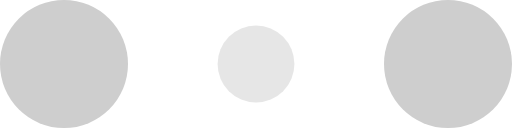
t = 0.00 s
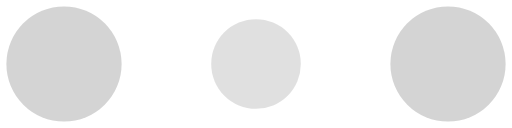
t = 0.10 s
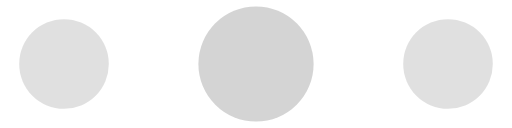
t = 0.30 s
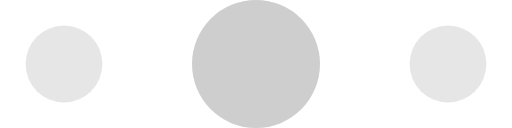
t = 0.40 s
t = 0.50 s: frame unchanged from t = 0.30 s, image omitted
t = 0.70 s: frame unchanged from t = 0.10 s, image omitted

The animated SVG that drew these frames (rendered in a browser with its animation timeline set to each time). Animation: 6 SMIL elements (animate=6); one cycle of 0.80 s, repeats indefinitely.

<!-- By Sam Herbert (@sherb), for everyone. More @ http://goo.gl/7AJzbL -->
<svg width="120" height="30" viewBox="0 0 120 30" xmlns="http://www.w3.org/2000/svg" fill="#cecece">
    <circle cx="15" cy="15" r="15">
        <animate attributeName="r" from="15" to="15"
                 begin="0s" dur="0.8s"
                 values="15;9;15" calcMode="linear"
                 repeatCount="indefinite" />
        <animate attributeName="fill-opacity" from="1" to="1"
                 begin="0s" dur="0.8s"
                 values="1;.5;1" calcMode="linear"
                 repeatCount="indefinite" />
    </circle>
    <circle cx="60" cy="15" r="9" fill-opacity="0.3">
        <animate attributeName="r" from="9" to="9"
                 begin="0s" dur="0.8s"
                 values="9;15;9" calcMode="linear"
                 repeatCount="indefinite" />
        <animate attributeName="fill-opacity" from="0.5" to="0.5"
                 begin="0s" dur="0.8s"
                 values=".5;1;.5" calcMode="linear"
                 repeatCount="indefinite" />
    </circle>
    <circle cx="105" cy="15" r="15">
        <animate attributeName="r" from="15" to="15"
                 begin="0s" dur="0.8s"
                 values="15;9;15" calcMode="linear"
                 repeatCount="indefinite" />
        <animate attributeName="fill-opacity" from="1" to="1"
                 begin="0s" dur="0.8s"
                 values="1;.5;1" calcMode="linear"
                 repeatCount="indefinite" />
    </circle>
</svg>
